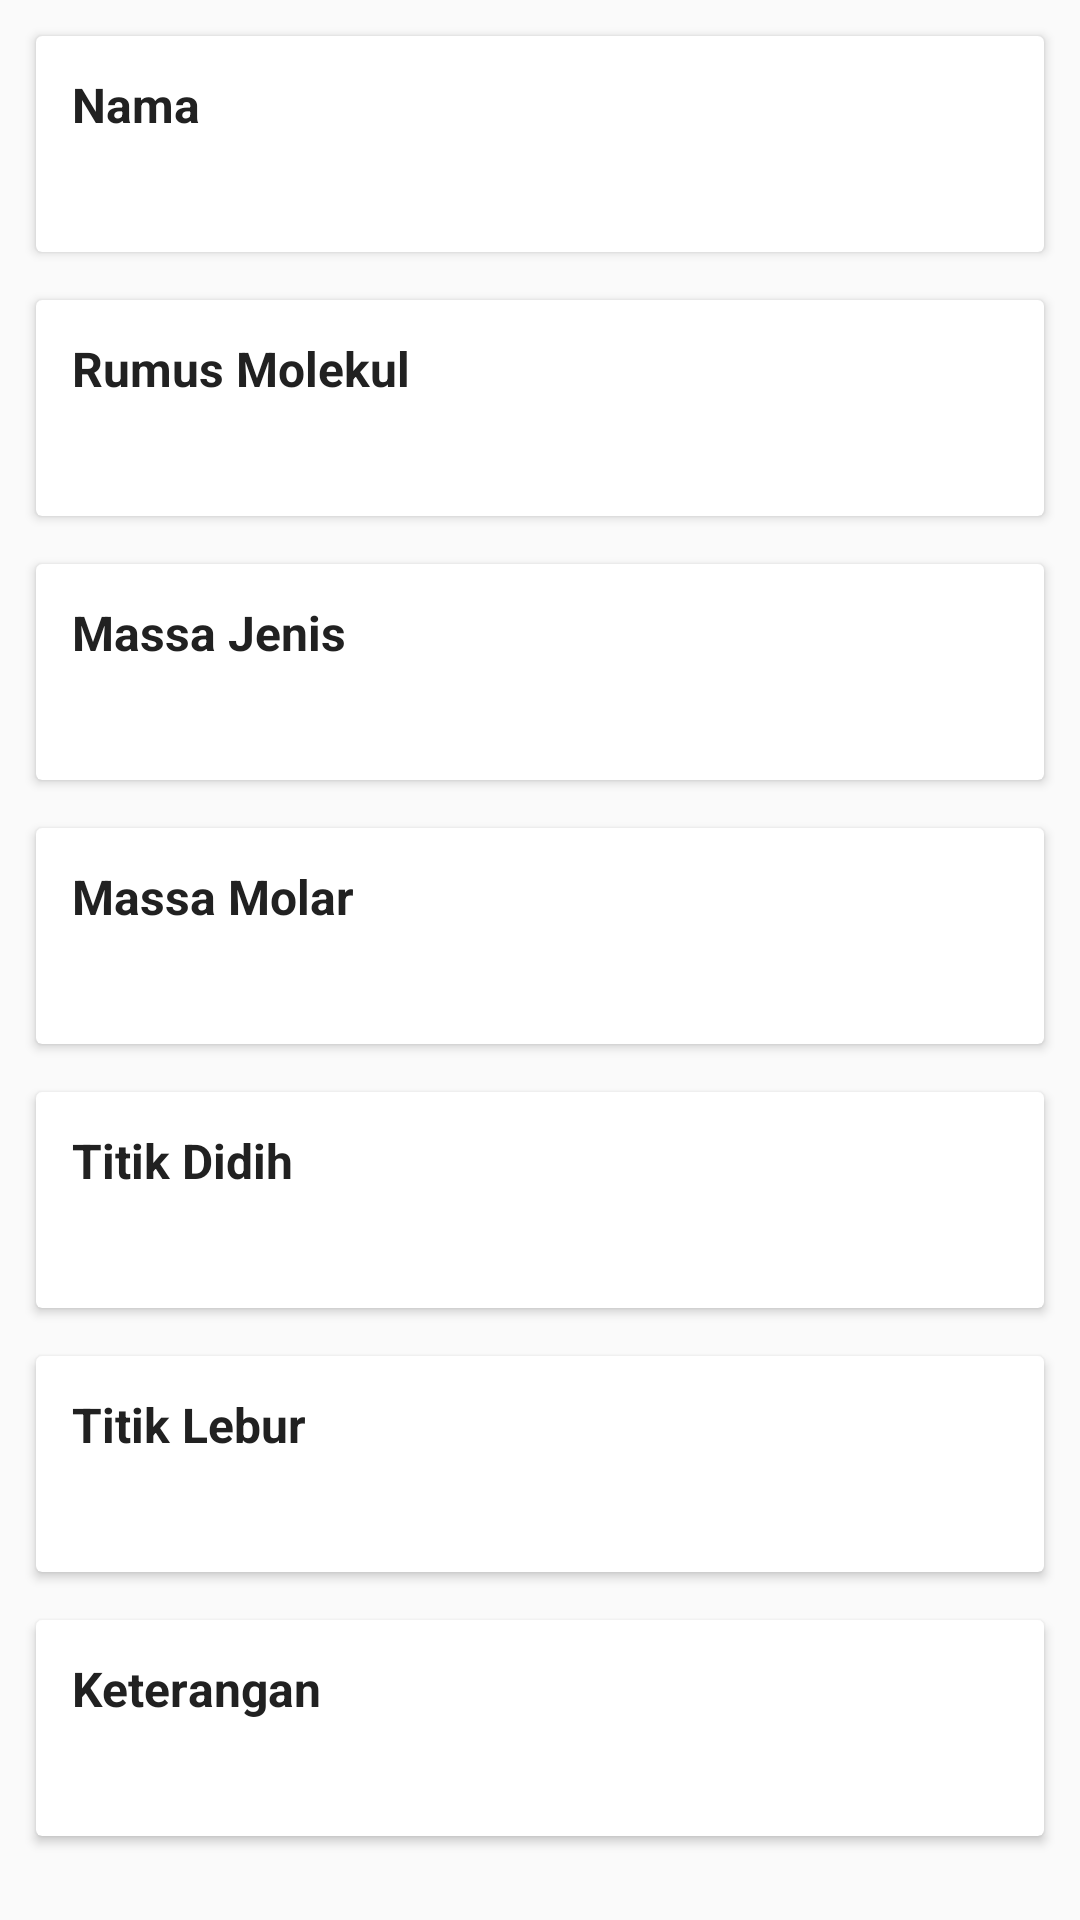

Reconstruct the res/layout file that produces this screen, plus the resources it refers to.
<!-- AndroidManifest.xml: application theme AppTheme -->
<!-- res/layout/content_description.xml -->
<?xml version="1.0" encoding="utf-8"?>
<LinearLayout
    xmlns:android="http://schemas.android.com/apk/res/android"
    xmlns:app="http://schemas.android.com/apk/res-auto"
    android:orientation="vertical"
    android:layout_width="match_parent"
    android:layout_height="match_parent">

    <android.support.v7.widget.CardView
        android:layout_width="match_parent"
        android:layout_height="wrap_content"
        android:layout_marginRight="12dp"
        android:layout_marginLeft="12dp"
        android:layout_marginTop="12dp"
        android:layout_marginBottom="8dp"
        android:elevation="@dimen/cardview_default_elevation"
        app:cardCornerRadius="@dimen/cardview_default_radius">

        <LinearLayout
            android:layout_width="match_parent"
            android:layout_height="wrap_content"
            android:orientation="vertical"
            android:padding="12dp">

            <TextView
                android:layout_width="match_parent"
                android:layout_height="wrap_content"
                android:text="Nama"
                android:textColor="@color/colorTitle"
                android:textSize="16dp"
                android:textStyle="bold"/>

            <TextView
                android:id="@+id/item_name"
                android:layout_width="match_parent"
                android:layout_height="wrap_content"
                android:layout_marginTop="6dp"
                android:textSize="15dp"/>

        </LinearLayout>
    </android.support.v7.widget.CardView>

    <android.support.v7.widget.CardView
        android:layout_width="match_parent"
        android:layout_height="wrap_content"
        android:layout_marginRight="12dp"
        android:layout_marginLeft="12dp"
        android:layout_marginTop="8dp"
        android:layout_marginBottom="8dp"
        android:elevation="@dimen/cardview_default_elevation"
        app:cardCornerRadius="@dimen/cardview_default_radius">

        <LinearLayout
            android:layout_width="match_parent"
            android:layout_height="wrap_content"
            android:orientation="vertical"
            android:padding="12dp">

            <TextView
                android:layout_width="match_parent"
                android:layout_height="wrap_content"
                android:text="Rumus Molekul"
                android:textColor="@color/colorTitle"
                android:textSize="16dp"
                android:textStyle="bold"/>

            <TextView
                android:id="@+id/item_formula"
                android:layout_width="match_parent"
                android:layout_height="wrap_content"
                android:layout_marginTop="6dp"
                android:textSize="15dp"/>

        </LinearLayout>
    </android.support.v7.widget.CardView>

    <android.support.v7.widget.CardView
        android:layout_width="match_parent"
        android:layout_height="wrap_content"
        android:layout_marginRight="12dp"
        android:layout_marginLeft="12dp"
        android:layout_marginTop="8dp"
        android:layout_marginBottom="8dp"
        android:elevation="@dimen/cardview_default_elevation"
        app:cardCornerRadius="@dimen/cardview_default_radius">

        <LinearLayout
            android:layout_width="match_parent"
            android:layout_height="wrap_content"
            android:orientation="vertical"
            android:padding="12dp">

            <TextView
                android:layout_width="match_parent"
                android:layout_height="wrap_content"
                android:text="Massa Jenis"
                android:textColor="@color/colorTitle"
                android:textSize="16dp"
                android:textStyle="bold"/>

            <TextView
                android:id="@+id/item_density"
                android:layout_width="match_parent"
                android:layout_height="wrap_content"
                android:layout_marginTop="6dp"
                android:textSize="15dp"/>

        </LinearLayout>
    </android.support.v7.widget.CardView>

    <android.support.v7.widget.CardView
        android:layout_width="match_parent"
        android:layout_height="wrap_content"
        android:layout_marginRight="12dp"
        android:layout_marginLeft="12dp"
        android:layout_marginTop="8dp"
        android:layout_marginBottom="8dp"
        android:elevation="@dimen/cardview_default_elevation"
        app:cardCornerRadius="@dimen/cardview_default_radius">

        <LinearLayout
            android:layout_width="match_parent"
            android:layout_height="wrap_content"
            android:orientation="vertical"
            android:padding="12dp">

            <TextView
                android:layout_width="match_parent"
                android:layout_height="wrap_content"
                android:text="Massa Molar"
                android:textColor="@color/colorTitle"
                android:textSize="16dp"
                android:textStyle="bold"/>

            <TextView
                android:id="@+id/item_molar"
                android:layout_width="match_parent"
                android:layout_height="wrap_content"
                android:layout_marginTop="6dp"
                android:textSize="15dp"/>

        </LinearLayout>
    </android.support.v7.widget.CardView>

    <android.support.v7.widget.CardView
        android:layout_width="match_parent"
        android:layout_height="wrap_content"
        android:layout_marginRight="12dp"
        android:layout_marginLeft="12dp"
        android:layout_marginTop="8dp"
        android:layout_marginBottom="8dp"
        android:elevation="@dimen/cardview_default_elevation"
        app:cardCornerRadius="@dimen/cardview_default_radius">

        <LinearLayout
            android:layout_width="match_parent"
            android:layout_height="wrap_content"
            android:orientation="vertical"
            android:padding="12dp">

            <TextView
                android:layout_width="match_parent"
                android:layout_height="wrap_content"
                android:text="Titik Didih"
                android:textColor="@color/colorTitle"
                android:textSize="16dp"
                android:textStyle="bold"/>

            <TextView
                android:id="@+id/item_boiling"
                android:layout_width="match_parent"
                android:layout_height="wrap_content"
                android:layout_marginTop="6dp"
                android:textSize="15dp"/>

        </LinearLayout>
    </android.support.v7.widget.CardView>

    <android.support.v7.widget.CardView
        android:layout_width="match_parent"
        android:layout_height="wrap_content"
        android:layout_marginRight="12dp"
        android:layout_marginLeft="12dp"
        android:layout_marginTop="8dp"
        android:layout_marginBottom="8dp"
        android:elevation="@dimen/cardview_default_elevation"
        app:cardCornerRadius="@dimen/cardview_default_radius">

        <LinearLayout
            android:layout_width="match_parent"
            android:layout_height="wrap_content"
            android:orientation="vertical"
            android:padding="12dp">

            <TextView
                android:layout_width="match_parent"
                android:layout_height="wrap_content"
                android:text="Titik Lebur"
                android:textColor="@color/colorTitle"
                android:textSize="16dp"
                android:textStyle="bold"/>

            <TextView
                android:id="@+id/item_melting"
                android:layout_width="match_parent"
                android:layout_height="wrap_content"
                android:layout_marginTop="6dp"
                android:textSize="15dp"/>

        </LinearLayout>
    </android.support.v7.widget.CardView>

    <android.support.v7.widget.CardView
        android:layout_width="match_parent"
        android:layout_height="wrap_content"
        android:layout_marginRight="12dp"
        android:layout_marginLeft="12dp"
        android:layout_marginTop="8dp"
        android:layout_marginBottom="8dp"
        android:elevation="@dimen/cardview_default_elevation"
        app:cardCornerRadius="@dimen/cardview_default_radius">

        <LinearLayout
            android:layout_width="match_parent"
            android:layout_height="wrap_content"
            android:orientation="vertical"
            android:padding="12dp">

            <TextView
                android:layout_width="match_parent"
                android:layout_height="wrap_content"
                android:text="Keterangan"
                android:textColor="@color/colorTitle"
                android:textSize="16dp"
                android:textStyle="bold"/>

            <TextView
                android:id="@+id/item_example"
                android:layout_width="match_parent"
                android:layout_height="wrap_content"
                android:layout_marginTop="6dp"
                android:textSize="15dp"/>

        </LinearLayout>
    </android.support.v7.widget.CardView>
</LinearLayout>
<!-- resources referenced by this layout -->
<resources>
  <color name="colorTitle">#212121</color>
  <style name="AppTheme" parent="Theme.AppCompat.Light.DarkActionBar">
          
          <item name="colorPrimary">@color/colorPrimary</item>
          <item name="colorPrimaryDark">@color/colorPrimaryDark</item>
          <item name="colorAccent">@color/colorAccent</item>
      </style>
  <color name="colorPrimary">#3F51B5</color>
  <color name="colorPrimaryDark">#303F9F</color>
  <color name="colorAccent">#FF4081</color>
</resources>
